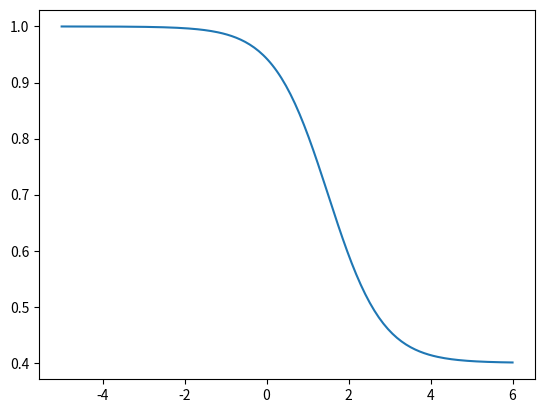

Write Python code to recreate this figure.
import matplotlib.pyplot as plt 
import numpy as np
x = np.linspace(-5, 6, 200)
y = (0.4 + np.exp(-1.5* (x - 1.5))) / (1.0 + np.exp(-1.5* (x - 1.5)))
plt.plot(x, y)
plt.show()